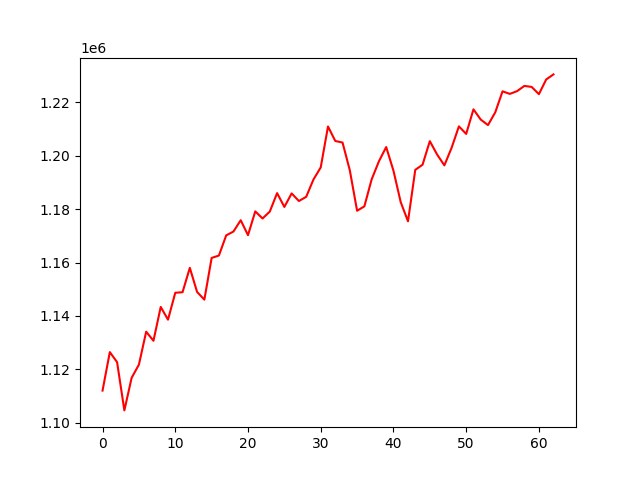

Data behind this chart, as committed beside it:
account_value, date, daily_return
1112017, 2019-10-03, 
1126437, 2019-10-04, 0.01297
1122670, 2019-10-07, -0.003344
1104599, 2019-10-08, -0.0161
1116817, 2019-10-09, 0.01106
1121746, 2019-10-10, 0.004414
1134089, 2019-10-11, 0.011
1130688, 2019-10-14, -0.002999
1143363, 2019-10-15, 0.01121
1138595, 2019-10-16, -0.00417
1148668, 2019-10-17, 0.008846
1148882, 2019-10-18, 0.0001861
1158008, 2019-10-21, 0.007944
1148974, 2019-10-22, -0.007801
1146095, 2019-10-23, -0.002505
1161723, 2019-10-24, 0.01364
1162620, 2019-10-25, 0.0007726
1170168, 2019-10-28, 0.006492
1171614, 2019-10-29, 0.001236
1175855, 2019-10-30, 0.00362
1170253, 2019-10-31, -0.004765
1179169, 2019-11-01, 0.007619
1176502, 2019-11-04, -0.002262
1179112, 2019-11-05, 0.002219
1186012, 2019-11-06, 0.005852
1180830, 2019-11-07, -0.004369
1185889, 2019-11-08, 0.004284
1183045, 2019-11-11, -0.002398
1184619, 2019-11-12, 0.001331
1191098, 2019-11-13, 0.005469
1195652, 2019-11-14, 0.003823
1210969, 2019-11-15, 0.01281
1205549, 2019-11-18, -0.004476
1204951, 2019-11-19, -0.000496
1194560, 2019-11-20, -0.008623
1179396, 2019-11-21, -0.01269
1181048, 2019-11-22, 0.0014
1191145, 2019-11-25, 0.008549
1197914, 2019-11-26, 0.005683
1203264, 2019-11-27, 0.004465
1194422, 2019-11-29, -0.007348
1182613, 2019-12-02, -0.009887
1175445, 2019-12-03, -0.006061
1194738, 2019-12-04, 0.01641
1196640, 2019-12-05, 0.001592
1205476, 2019-12-06, 0.007383
1200485, 2019-12-09, -0.00414
1196410, 2019-12-10, -0.003395
1203015, 2019-12-11, 0.005521
1211022, 2019-12-12, 0.006655
1208191, 2019-12-13, -0.002337
1217394, 2019-12-16, 0.007617
1213564, 2019-12-17, -0.003146
1211503, 2019-12-18, -0.001698
1216295, 2019-12-19, 0.003955
1224145, 2019-12-20, 0.006454
1223183, 2019-12-23, -0.0007856
1224225, 2019-12-24, 0.0008515
1226173, 2019-12-26, 0.001592
1225797, 2019-12-27, -0.0003072
... 3 more rows
